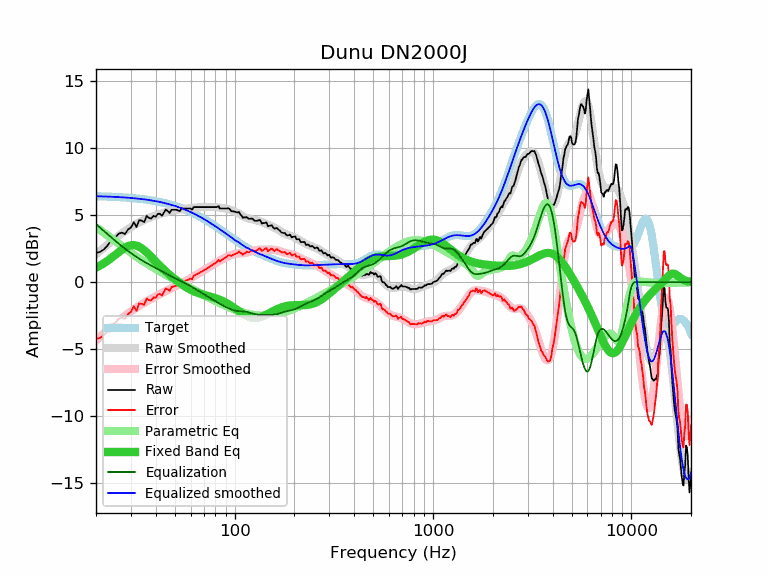

Data behind this chart, as committed beside it:
frequency, raw, error, smoothed, error_smoothed, equalization, parametric_eq, equalized_raw, equalized_smoothed, target
20, 2.19, -4.23, 2.09, -4.34, 4.34, 1.08, 6.53, 6.42, 6.42
21, 2.27, -4.15, 2.35, -4.06, 4.06, 1.25, 6.33, 6.41, 6.41
22, 2.47, -3.94, 2.60, -3.80, 3.80, 1.43, 6.27, 6.40, 6.40
23, 2.79, -3.61, 2.84, -3.55, 3.55, 1.63, 6.34, 6.39, 6.39
24, 3.19, -3.19, 3.06, -3.32, 3.32, 1.83, 6.51, 6.38, 6.38
25, 3.33, -3.04, 3.27, -3.10, 3.10, 2.04, 6.43, 6.37, 6.37
26, 3.62, -2.74, 3.47, -2.89, 2.89, 2.24, 6.51, 6.36, 6.36
27, 3.71, -2.63, 3.65, -2.69, 2.69, 2.42, 6.40, 6.34, 6.34
28, 3.60, -2.73, 3.82, -2.51, 2.51, 2.58, 6.10, 6.33, 6.33
29, 3.94, -2.37, 3.98, -2.33, 2.33, 2.69, 6.27, 6.31, 6.31
30, 4.08, -2.21, 4.12, -2.18, 2.18, 2.76, 6.25, 6.29, 6.29
31, 4.48, -1.80, 4.25, -2.03, 2.03, 2.77, 6.51, 6.27, 6.27
32, 4.12, -2.14, 4.36, -1.89, 1.89, 2.73, 6.01, 6.25, 6.25
33, 4.64, -1.59, 4.47, -1.76, 1.76, 2.65, 6.40, 6.23, 6.23
34, 4.60, -1.61, 4.57, -1.64, 1.64, 2.53, 6.24, 6.21, 6.21
35, 4.49, -1.70, 4.65, -1.53, 1.53, 2.39, 6.02, 6.19, 6.19
36, 4.96, -1.20, 4.73, -1.43, 1.43, 2.23, 6.39, 6.16, 6.16
37, 4.80, -1.34, 4.81, -1.33, 1.33, 2.06, 6.13, 6.14, 6.14
38, 4.76, -1.35, 4.87, -1.24, 1.24, 1.88, 6.00, 6.11, 6.11
39, 4.96, -1.12, 4.94, -1.15, 1.15, 1.71, 6.10, 6.08, 6.08
40, 4.89, -1.16, 5.00, -1.06, 1.06, 1.54, 5.95, 6.05, 6.05
41, 5.11, -0.91, 5.05, -0.97, 0.97, 1.38, 6.08, 6.02, 6.02
42, 5.11, -0.88, 5.10, -0.89, 0.89, 1.23, 6.00, 5.99, 5.99
43, 4.97, -0.99, 5.15, -0.81, 0.81, 1.08, 5.78, 5.96, 5.96
44, 5.21, -0.72, 5.19, -0.73, 0.73, 0.94, 5.94, 5.92, 5.92
45, 5.43, -0.46, 5.23, -0.65, 0.65, 0.80, 6.08, 5.89, 5.89
46, 5.31, -0.54, 5.27, -0.58, 0.58, 0.68, 5.89, 5.85, 5.85
47, 5.17, -0.65, 5.31, -0.51, 0.51, 0.56, 5.68, 5.82, 5.82
48, 5.41, -0.37, 5.34, -0.44, 0.44, 0.44, 5.85, 5.78, 5.78
49, 5.41, -0.33, 5.36, -0.38, 0.38, 0.33, 5.78, 5.74, 5.74
50, 5.41, -0.29, 5.38, -0.31, 0.31, 0.22, 5.72, 5.70, 5.70
51, 5.41, -0.25, 5.40, -0.25, 0.25, 0.12, 5.66, 5.65, 5.65
52, 5.35, -0.26, 5.42, -0.19, 0.19, 0.03, 5.54, 5.61, 5.61
53, 5.31, -0.26, 5.44, -0.13, 0.13, -0.06, 5.44, 5.57, 5.57
54, 5.51, -0.02, 5.45, -0.07, 0.07, -0.15, 5.58, 5.52, 5.52
55, 5.51, 0.03, 5.47, -0.01, 0.01, -0.23, 5.52, 5.48, 5.48
56, 5.51, 0.08, 5.48, 0.05, -0.05, -0.31, 5.46, 5.43, 5.43
57, 5.51, 0.12, 5.49, 0.11, -0.11, -0.38, 5.40, 5.38, 5.39
58, 5.51, 0.17, 5.51, 0.17, -0.17, -0.44, 5.34, 5.34, 5.34
59, 5.51, 0.22, 5.52, 0.23, -0.23, -0.51, 5.28, 5.29, 5.29
60, 5.51, 0.27, 5.53, 0.29, -0.29, -0.57, 5.21, 5.24, 5.24
61, 5.41, 0.22, 5.55, 0.36, -0.36, -0.62, 5.05, 5.19, 5.19
62, 5.61, 0.47, 5.56, 0.42, -0.42, -0.67, 5.19, 5.14, 5.14
63, 5.61, 0.52, 5.57, 0.48, -0.48, -0.71, 5.13, 5.09, 5.09
64, 5.61, 0.57, 5.58, 0.55, -0.55, -0.75, 5.06, 5.04, 5.04
65, 5.61, 0.63, 5.59, 0.61, -0.61, -0.79, 5.00, 4.98, 4.98
66, 5.61, 0.68, 5.60, 0.67, -0.67, -0.82, 4.94, 4.93, 4.93
67, 5.61, 0.73, 5.60, 0.73, -0.73, -0.86, 4.88, 4.88, 4.88
68, 5.61, 0.78, 5.61, 0.78, -0.78, -0.89, 4.83, 4.82, 4.82
69, 5.61, 0.84, 5.61, 0.84, -0.84, -0.91, 4.77, 4.77, 4.77
70, 5.61, 0.89, 5.61, 0.90, -0.90, -0.94, 4.71, 4.72, 4.72
71, 5.61, 0.95, 5.62, 0.95, -0.95, -0.96, 4.66, 4.66, 4.66
72, 5.61, 1.00, 5.62, 1.01, -1.01, -0.99, 4.60, 4.61, 4.61
73, 5.61, 1.05, 5.62, 1.06, -1.06, -1.01, 4.55, 4.56, 4.56
74, 5.61, 1.11, 5.62, 1.12, -1.12, -1.04, 4.49, 4.50, 4.50
75, 5.61, 1.16, 5.62, 1.17, -1.17, -1.06, 4.44, 4.45, 4.45
76, 5.61, 1.22, 5.62, 1.22, -1.22, -1.08, 4.39, 4.39, 4.39
77, 5.61, 1.27, 5.61, 1.28, -1.28, -1.11, 4.33, 4.34, 4.34
78, 5.61, 1.32, 5.61, 1.33, -1.33, -1.13, 4.28, 4.28, 4.28
79, 5.61, 1.38, 5.61, 1.38, -1.38, -1.16, 4.23, 4.23, 4.23
... 553 more rows
